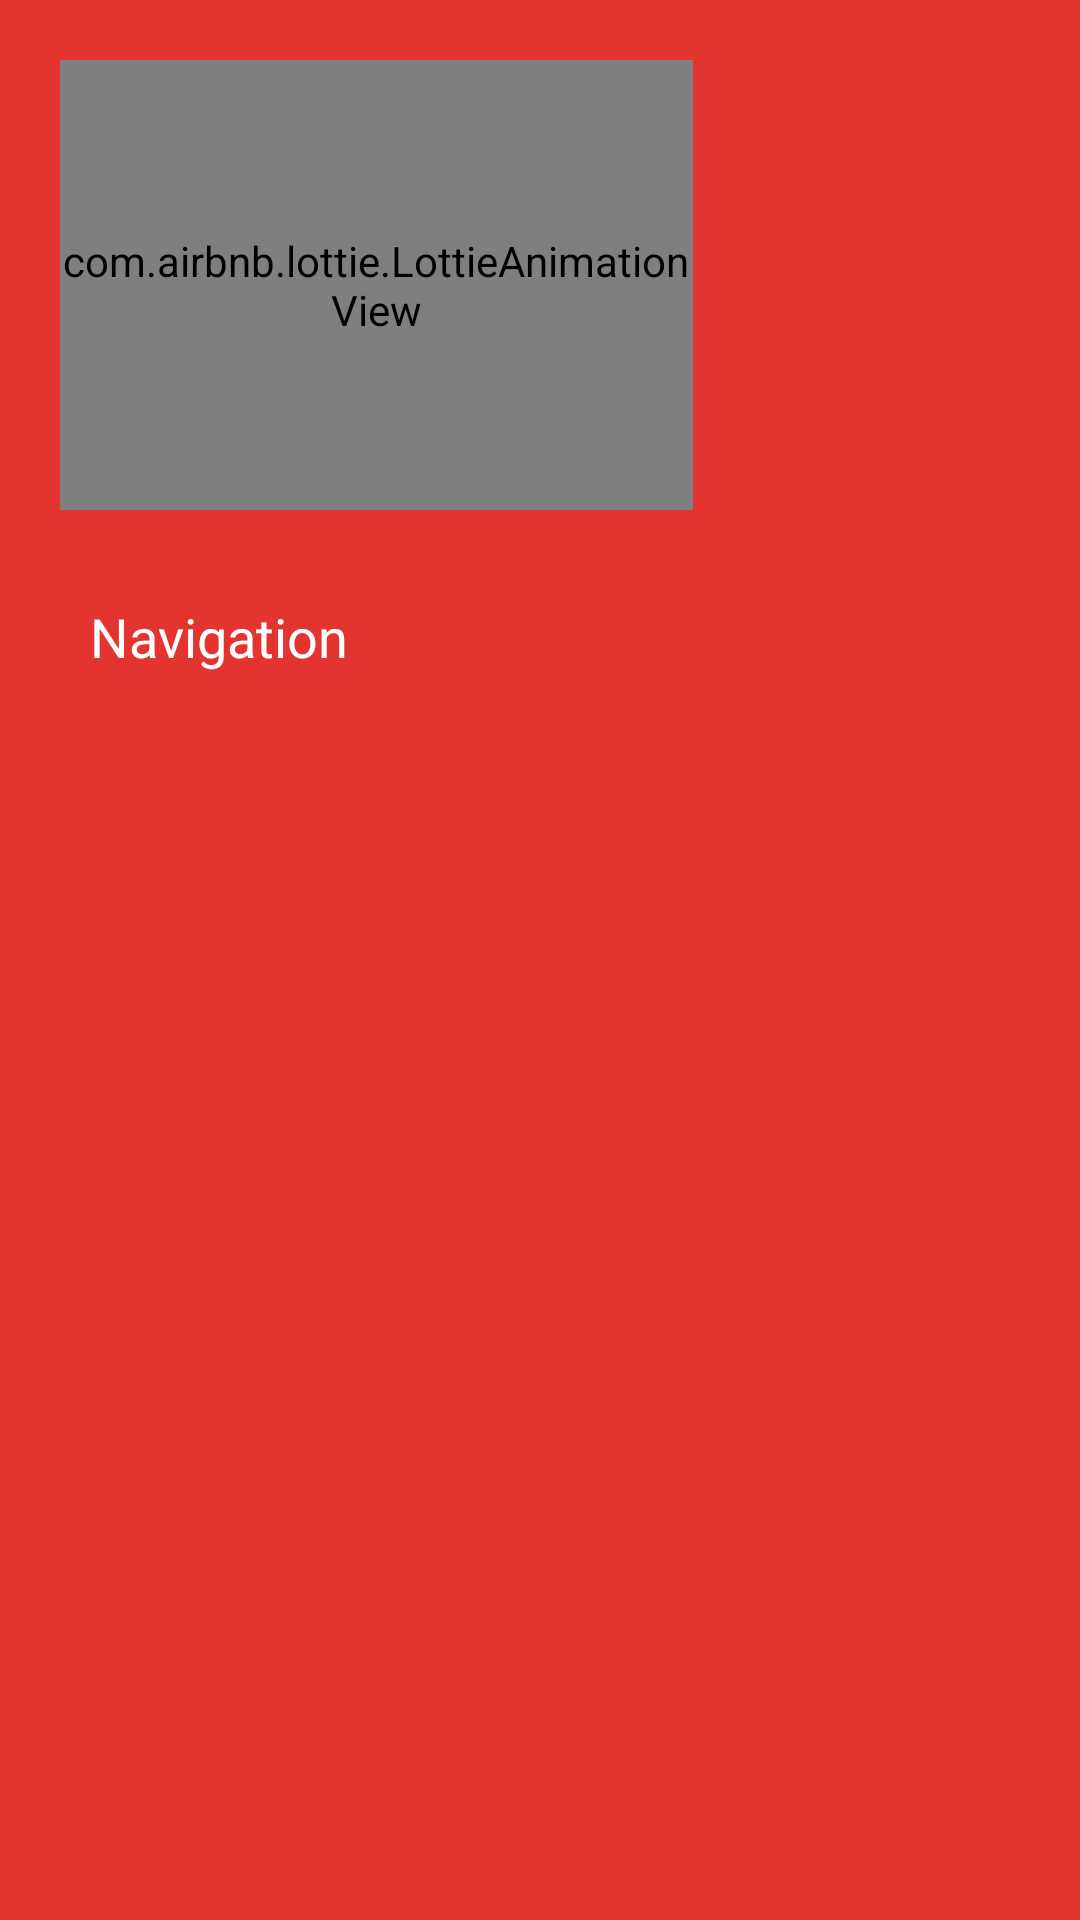

Layout XML and referenced resources for this Android screen:
<!-- AndroidManifest.xml: application theme Theme.TimePe -->
<!-- res/layout/drawer_header.xml -->
<?xml version="1.0" encoding="utf-8"?>
<RelativeLayout xmlns:android="http://schemas.android.com/apk/res/android"
    xmlns:app="http://schemas.android.com/apk/res-auto"
    android:orientation="vertical"
    android:layout_width="match_parent"
    android:layout_height="250dp"
    android:background="#e3342f">

    <com.airbnb.lottie.LottieAnimationView
        android:id="@+id/lottienavigation"
        android:layout_width="211dp"
        android:layout_height="150dp"
        android:layout_marginStart="20dp"
        android:layout_marginTop="20dp"
        app:lottie_autoPlay="true"
        app:lottie_loop="true"
        app:lottie_rawRes="@raw/chattingnavigation" />

    <TextView
        android:id="@+id/txtnavigation"
        android:layout_width="wrap_content"
        android:layout_height="wrap_content"
        android:layout_below="@+id/lottienavigation"
        android:layout_marginStart="20dp"
        android:text="Navigation"
        android:textColor="@color/white"
        android:layout_marginTop="20dp"
        android:padding="10dp"
        android:textSize="18sp"/>



</RelativeLayout>
<!-- resources referenced by this layout -->
<resources>
  <color name="white">#FFFFFFFF</color>
  <style name="Theme.TimePe" parent="Theme.MaterialComponents.DayNight.NoActionBar">
          
          <item name="colorPrimary">@color/purple_500</item>
          <item name="colorPrimaryVariant">#212121</item>
          <item name="colorOnPrimary">@color/white</item>
          
          <item name="colorSecondary">@color/teal_200</item>
          <item name="colorSecondaryVariant">@color/teal_700</item>
          <item name="colorOnSecondary">#ffffff</item>
          
          <item name="android:statusBarColor" tools:targetApi="l">?attr/colorPrimaryVariant</item>
          
      </style>
  <color name="purple_500">#121858</color>
  <color name="teal_200">#FF03DAC5</color>
  <color name="teal_700">#FF018786</color>
</resources>
